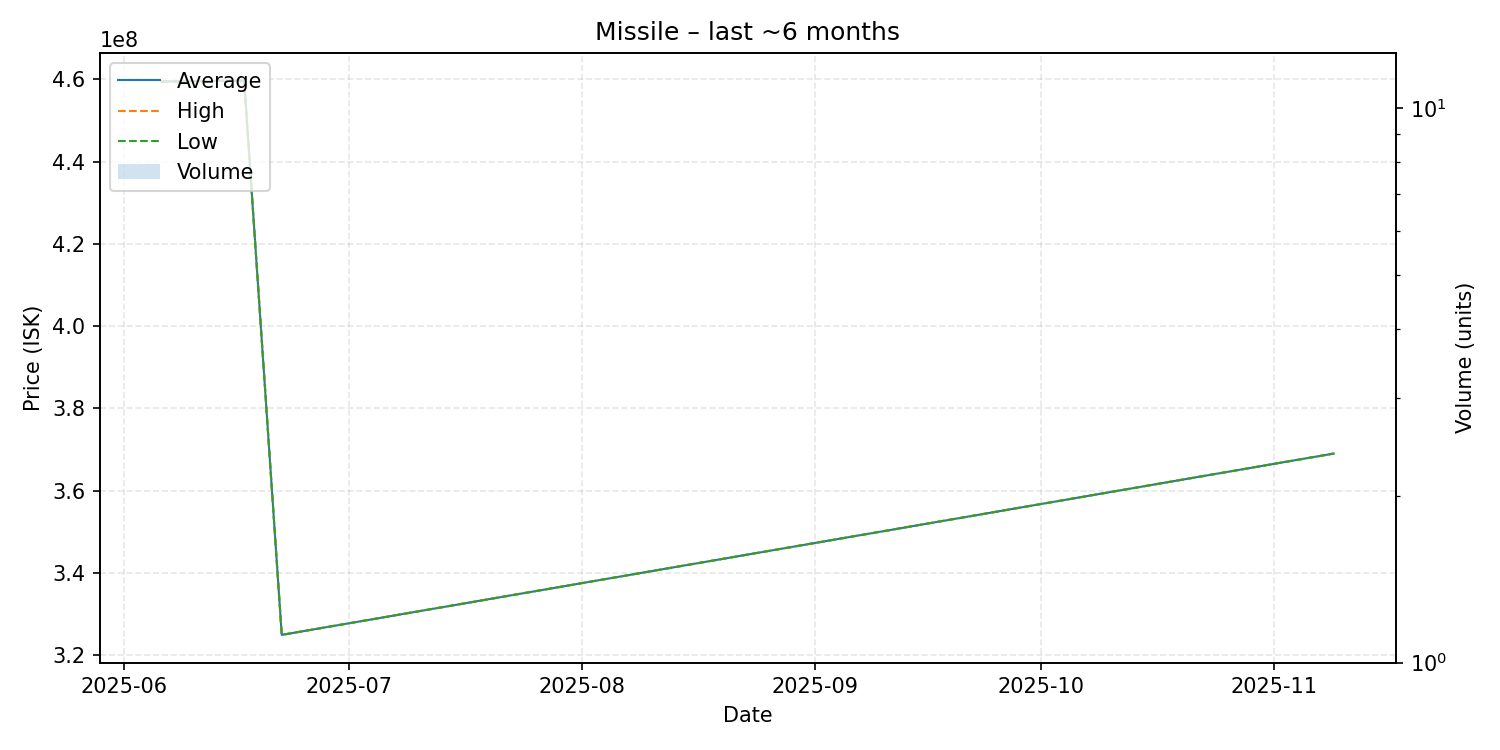

The file beside this chart, header and first rows:
date, average, highest, lowest, order_count, volume
2025-06-06, 459500000, 459500000, 459500000, 1, 1
2025-06-15, 459700000, 459700000, 459700000, 1, 1
2025-06-17, 459700000, 459700000, 459700000, 1, 1
2025-06-22, 324900000, 324900000, 324900000, 1, 1
2025-11-09, 369000000, 369000000, 369000000, 1, 1
